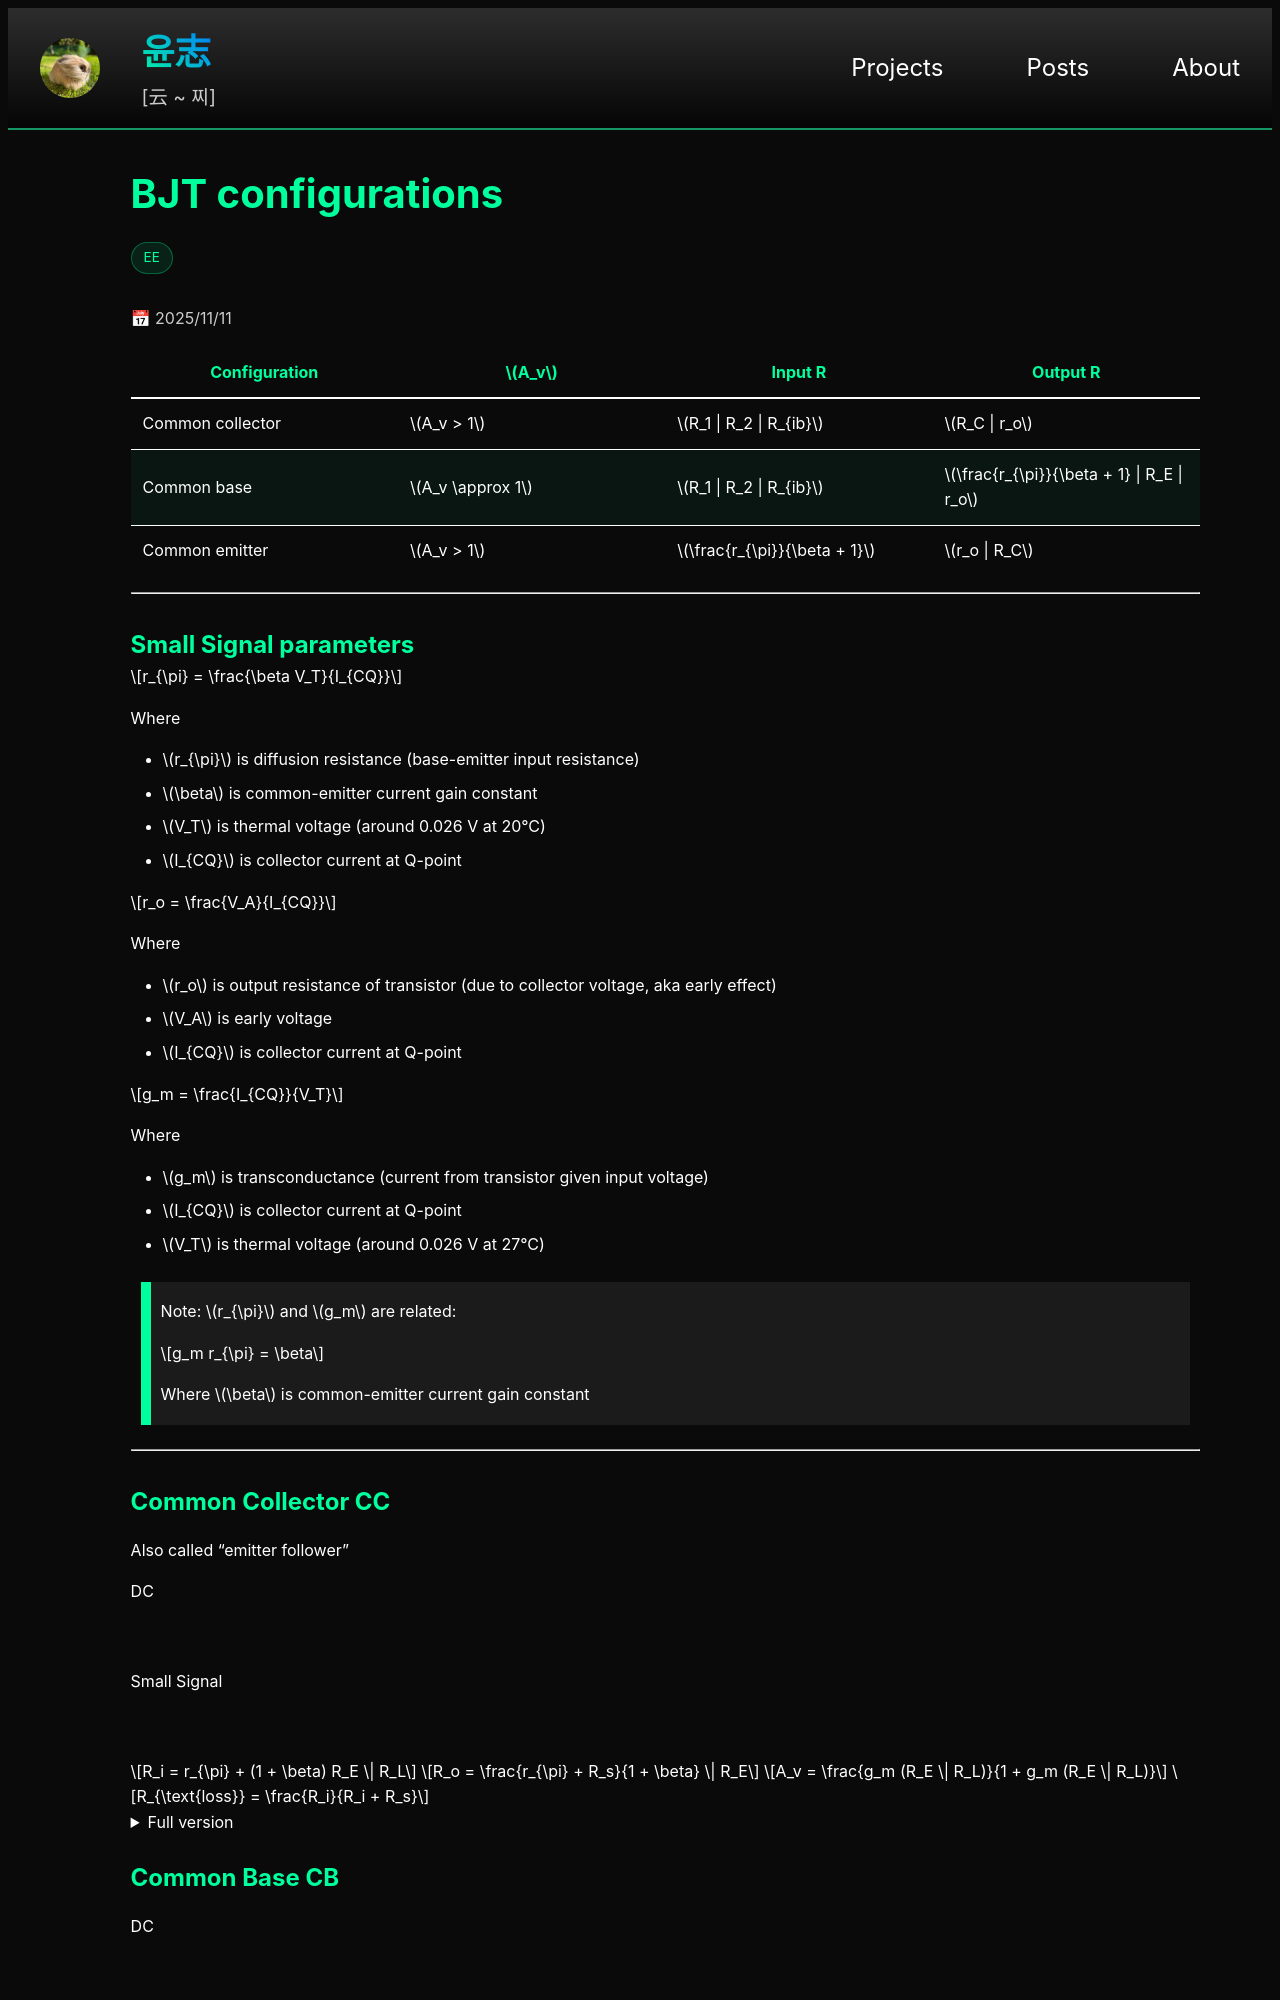

repository: yoon-zh/yoonzh.com · page: posts/circuits/bjt-configs.html · generator: jekyll

---
layout: hidden
title: bjt-configs
card_title: "BJT configurations"
excerpt: "Common emitter, common collector, etc"
math: true
circuit: true
url: /posts/circuits/bjt-configs
tech_stack: [EE]
date: 2025-11-11
---

| Configuration     | $$A_v$$           | Input R                       | Output R       |
|-------------------|-------------------|-------------------------------|----------------|
| Common collector  | $$A_v > 1$$       | $$R_1 \| R_2 \| R_{ib}$$      | $$R_C \| r_o$$ |
| Common base       | $$A_v \approx 1$$ | $$R_1 \| R_2 \| R_{ib}$$      | $$\frac{r_{\pi}}{\beta + 1} \| R_E \| r_o$$ |
| Common emitter    | $$A_v > 1$$       | $$\frac{r_{\pi}}{\beta + 1}$$ | $$r_o \| R_C$$  |

***

## Small Signal parameters

$$r_{\pi} = \frac{\beta V_T}{I_{CQ}}$$

Where
- $$r_{\pi}$$ is diffusion resistance (base-emitter input resistance)
- $$\beta$$ is common-emitter current gain constant
- $$V_T$$ is thermal voltage (around 0.026 V at 20°C)
- $$I_{CQ}$$ is collector current at Q-point


$$r_o = \frac{V_A}{I_{CQ}}$$

Where
- $$r_o$$ is output resistance of transistor (due to collector voltage, aka early effect)
- $$V_A$$ is early voltage
- $$I_{CQ}$$ is collector current at Q-point


$$g_m = \frac{I_{CQ}}{V_T}$$

Where 
- $$g_m$$ is transconductance (current from transistor given input voltage)
- $$I_{CQ}$$ is collector current at Q-point
- $$V_T$$ is thermal voltage (around 0.026 V at 27°C)

> Note: $$r_{\pi}$$ and $$g_m$$ are related:
>
> $$g_m r_{\pi} = \beta$$
>
> Where $$\beta$$ is common-emitter current gain constant

***

## Common Collector CC

Also called "emitter follower"

DC

{% include circuit.html id="npn-cc" from_data=true %}

Small Signal

{% include circuit.html id="npn-cc-ss" from_data=true %}

$$R_i = r_{\pi} + (1 + \beta) R_E \| R_L$$

$$R_o = \frac{r_{\pi} + R_s}{1 + \beta} \| R_E$$

$$A_v = \frac{g_m (R_E \| R_L)}{1 + g_m (R_E \| R_L)}$$

$$R_{\text{loss}} = \frac{R_i}{R_i + R_s}$$

<details>
   <summary>Full version </summary>
   $$R_i = r_{\pi} + (1 + \beta) R_E \| R_L \| r_o$$
</details>
